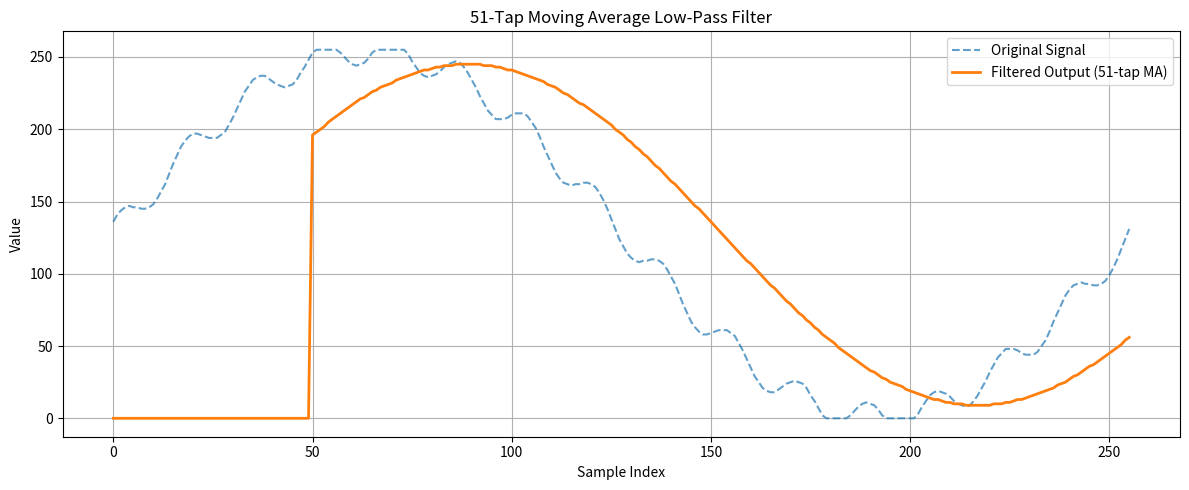

This figure's Python source:
import numpy as np
import matplotlib.pyplot as plt

# === Parameters ===
n=1
s = 256         # Sampling frequency (Hz)
N = 51         # Number of taps in moving average filter
t = np.linspace(0, 0.0001*n, s*n, endpoint=False)

# === Create a test signal (5 Hz sine + noise) ===
inputSig_float = (5*np.sin(20000*np.pi*t) + 0.41*np.sin(20000*15*np.pi*t + (57/180)*np.pi))
inputSig = np.clip(np.round(((inputSig_float + 5)*255/10)), 0, 255).astype(np.uint8)

# Initialize output signal
outputSig = np.zeros(256, dtype=np.uint8)

# Apply 51-tap moving average
tap_count = 51
for i in range(256):
    if i >= (tap_count - 1):
        window = inputSig[i - (tap_count - 1): i + 1]
        avg = np.sum(window) // tap_count  # Integer division to simulate hardware
        outputSig[i] = avg
    else:
        outputSig[i] = 0  # Zero-padding for first 50 samples

# Plot the result
plt.figure(figsize=(12, 5))
plt.plot(inputSig, label='Original Signal', linestyle='--', alpha=0.7)
plt.plot(outputSig, label='Filtered Output (51-tap MA)', linewidth=2)
plt.title("51-Tap Moving Average Low-Pass Filter")
plt.xlabel("Sample Index")
plt.ylabel("Value")
plt.legend()
plt.grid(True)
plt.tight_layout()
plt.show()
